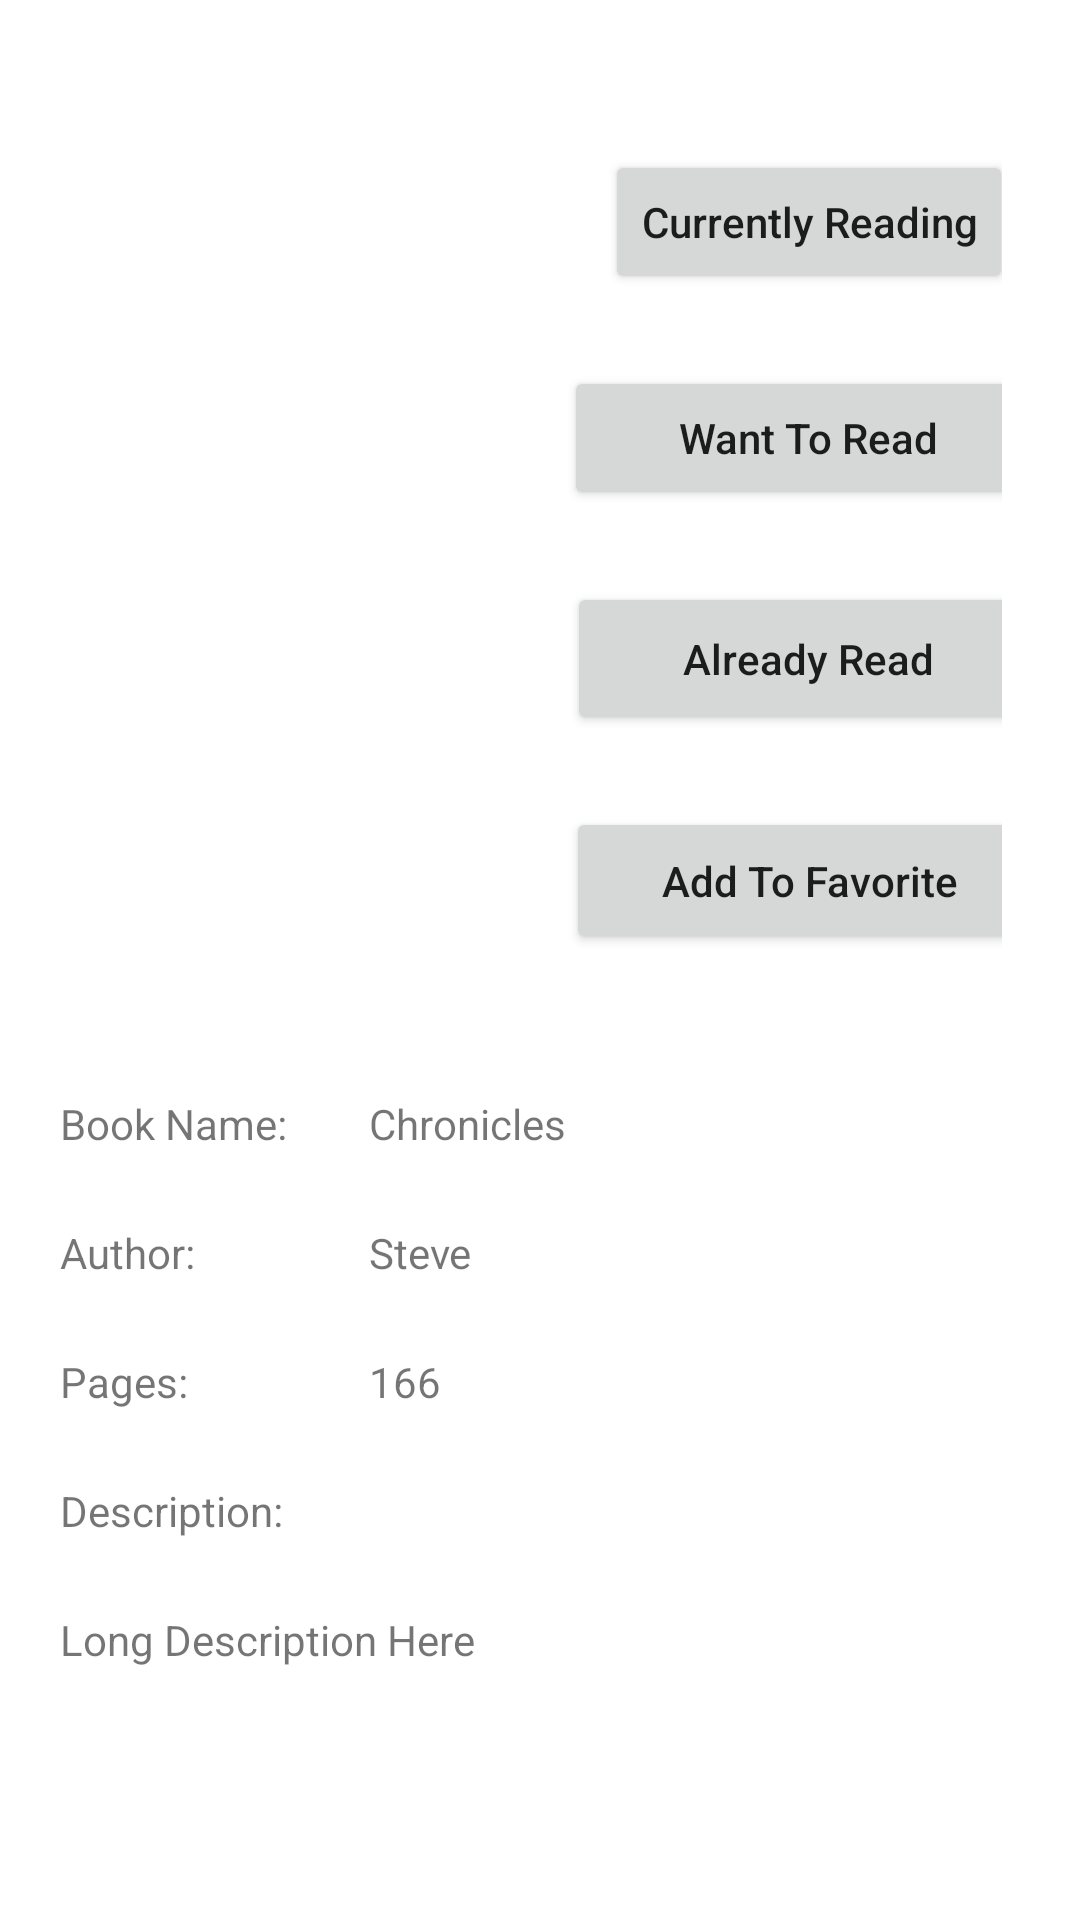

Reconstruct the res/layout file that produces this screen, plus the resources it refers to.
<!-- AndroidManifest.xml: application theme Theme.MyLibrary -->
<!-- res/layout/activity_book.xml -->
<?xml version="1.0" encoding="utf-8"?>
<RelativeLayout xmlns:android="http://schemas.android.com/apk/res/android"
    xmlns:app="http://schemas.android.com/apk/res-auto"
    xmlns:tools="http://schemas.android.com/tools"
    android:layout_width="match_parent"
    android:layout_height="match_parent"
    tools:context=".BookActivity">

    <ScrollView
        android:layout_width="match_parent"
        android:layout_height="match_parent">

        <androidx.constraintlayout.widget.ConstraintLayout
            android:layout_width="match_parent"
            android:layout_height="match_parent"
            android:layout_marginEnd="26dp">

            <ImageView
                android:id="@+id/imgBook"
                android:layout_width="165dp"
                android:layout_height="138dp"
                android:layout_marginTop="50dp"
                app:layout_constraintEnd_toStartOf="@+id/guideline"
                app:layout_constraintStart_toStartOf="parent"
                app:layout_constraintTop_toTopOf="parent"
                tools:srcCompat="@tools:sample/avatars" />

            <Button
                android:id="@+id/btnAddToCurrentlyReading"
                android:layout_width="wrap_content"
                android:layout_height="wrap_content"
                android:layout_marginTop="50dp"
                android:text="Currently Reading"
                android:textAllCaps="false"
                app:layout_constraintEnd_toEndOf="parent"
                app:layout_constraintStart_toStartOf="@+id/guideline"
                app:layout_constraintTop_toTopOf="parent" />

            <Button
                android:id="@+id/btnAddToWantToReadList"
                android:layout_width="163dp"
                android:layout_height="48dp"
                android:layout_marginTop="24dp"
                android:text="Want To Read"
                android:textAllCaps="false"
                app:layout_constraintEnd_toEndOf="parent"
                app:layout_constraintStart_toStartOf="@+id/guideline"
                app:layout_constraintTop_toBottomOf="@+id/btnAddToCurrentlyReading" />

            <Button
                android:id="@+id/btnAddToAlreadyReadList"
                android:layout_width="161dp"
                android:layout_height="51dp"
                android:layout_marginTop="24dp"
                android:text="Already Read"
                android:textAllCaps="false"
                app:layout_constraintEnd_toEndOf="parent"
                app:layout_constraintStart_toStartOf="@+id/guideline"
                app:layout_constraintTop_toBottomOf="@+id/btnAddToWantToReadList" />

            <Button
                android:id="@+id/btnAddToFavorite"
                android:layout_width="162dp"
                android:layout_height="49dp"
                android:layout_marginTop="24dp"
                android:text="Add To Favorite"
                android:textAllCaps="false"
                app:layout_constraintEnd_toEndOf="parent"
                app:layout_constraintStart_toStartOf="@+id/guideline"
                app:layout_constraintTop_toBottomOf="@+id/btnAddToAlreadyReadList" />

            <TextView
                android:id="@+id/txtAuthorName"
                android:layout_width="wrap_content"
                android:layout_height="wrap_content"
                android:text="Steve"
                app:layout_constraintBottom_toBottomOf="@+id/authorText"
                app:layout_constraintStart_toStartOf="@+id/guideline4"
                app:layout_constraintTop_toTopOf="@+id/authorText" />

            <TextView
                android:id="@+id/txtPages"
                android:layout_width="wrap_content"
                android:layout_height="wrap_content"
                android:text="166"
                app:layout_constraintBottom_toBottomOf="@+id/pagesText"
                app:layout_constraintStart_toStartOf="@+id/guideline4"
                app:layout_constraintTop_toTopOf="@+id/pagesText" />

            <TextView
                android:id="@+id/nameText"
                android:layout_width="wrap_content"
                android:layout_height="wrap_content"
                android:layout_marginTop="24dp"
                android:text="Book Name:"
                app:layout_constraintStart_toStartOf="@+id/guideline3"
                app:layout_constraintTop_toTopOf="@+id/guideline2" />

            <TextView
                android:id="@+id/authorText"
                android:layout_width="wrap_content"
                android:layout_height="wrap_content"
                android:layout_marginTop="24dp"
                android:text="Author:"
                app:layout_constraintStart_toStartOf="@+id/guideline3"
                app:layout_constraintTop_toBottomOf="@+id/nameText" />

            <TextView
                android:id="@+id/txtBookName"
                android:layout_width="wrap_content"
                android:layout_height="wrap_content"
                android:text="Chronicles"
                app:layout_constraintBottom_toBottomOf="@+id/nameText"
                app:layout_constraintStart_toStartOf="@+id/guideline4" />

            <TextView
                android:id="@+id/txtDescription"
                android:layout_width="wrap_content"
                android:layout_height="wrap_content"
                android:layout_marginTop="24dp"
                android:text="Long Description Here"
                app:layout_constraintStart_toStartOf="@+id/guideline3"
                app:layout_constraintTop_toBottomOf="@+id/descriptionText" />

            <TextView
                android:id="@+id/pagesText"
                android:layout_width="wrap_content"
                android:layout_height="wrap_content"
                android:layout_marginTop="24dp"
                android:text="Pages:"
                app:layout_constraintStart_toStartOf="@+id/guideline3"
                app:layout_constraintTop_toBottomOf="@+id/authorText" />

            <androidx.constraintlayout.widget.Guideline
                android:id="@+id/guideline"
                android:layout_width="wrap_content"
                android:layout_height="wrap_content"
                android:orientation="vertical"
                app:layout_constraintGuide_begin="205dp" />

            <androidx.constraintlayout.widget.Guideline
                android:id="@+id/guideline2"
                android:layout_width="wrap_content"
                android:layout_height="wrap_content"
                android:orientation="horizontal"
                app:layout_constraintGuide_begin="341dp" />

            <androidx.constraintlayout.widget.Guideline
                android:id="@+id/guideline3"
                android:layout_width="wrap_content"
                android:layout_height="wrap_content"
                android:orientation="vertical"
                app:layout_constraintGuide_begin="20dp" />

            <androidx.constraintlayout.widget.Guideline
                android:id="@+id/guideline4"
                android:layout_width="wrap_content"
                android:layout_height="wrap_content"
                android:orientation="vertical"
                app:layout_constraintGuide_begin="123dp" />

            <TextView
                android:id="@+id/descriptionText"
                android:layout_width="wrap_content"
                android:layout_height="wrap_content"
                android:layout_marginTop="24dp"
                android:text="Description:"
                app:layout_constraintStart_toStartOf="@+id/guideline3"
                app:layout_constraintTop_toBottomOf="@+id/pagesText" />


        </androidx.constraintlayout.widget.ConstraintLayout>



    </ScrollView>



</RelativeLayout>
<!-- resources referenced by this layout -->
<resources>
  <style name="Theme.MyLibrary" parent="Theme.MaterialComponents.DayNight.DarkActionBar">
          
          <item name="colorPrimary">@color/purple_500</item>
          <item name="colorPrimaryVariant">@color/purple_700</item>
          <item name="colorOnPrimary">@color/white</item>
          
          <item name="colorSecondary">@color/teal_200</item>
          <item name="colorSecondaryVariant">@color/teal_700</item>
          <item name="colorOnSecondary">@color/black</item>
          
          <item name="android:statusBarColor" tools:targetApi="l">?attr/colorPrimaryVariant</item>
          
          <item name="android:windowAnimationStyle">@style/CustomAnimation</item>
      </style>
  <color name="purple_500">#FF6200EE</color>
  <color name="purple_700">#FF3700B3</color>
  <color name="white">#FFFFFFFF</color>
  <color name="teal_200">#FF03DAC5</color>
  <color name="teal_700">#FF018786</color>
  <color name="black">#FF000000</color>
  <style name="CustomAnimation" parent="@android:style/Animation.Activity">
          <item name="android:activityOpenEnterAnimation">@anim/slide_in</item>
          <item name="android:activityOpenExitAnimation">@anim/slide_out</item>
          <item name="android:activityCloseEnterAnimation">@anim/slide_out</item>
          <item name="android:activityCloseExitAnimation">@anim/slide_in</item>
      </style>
</resources>
